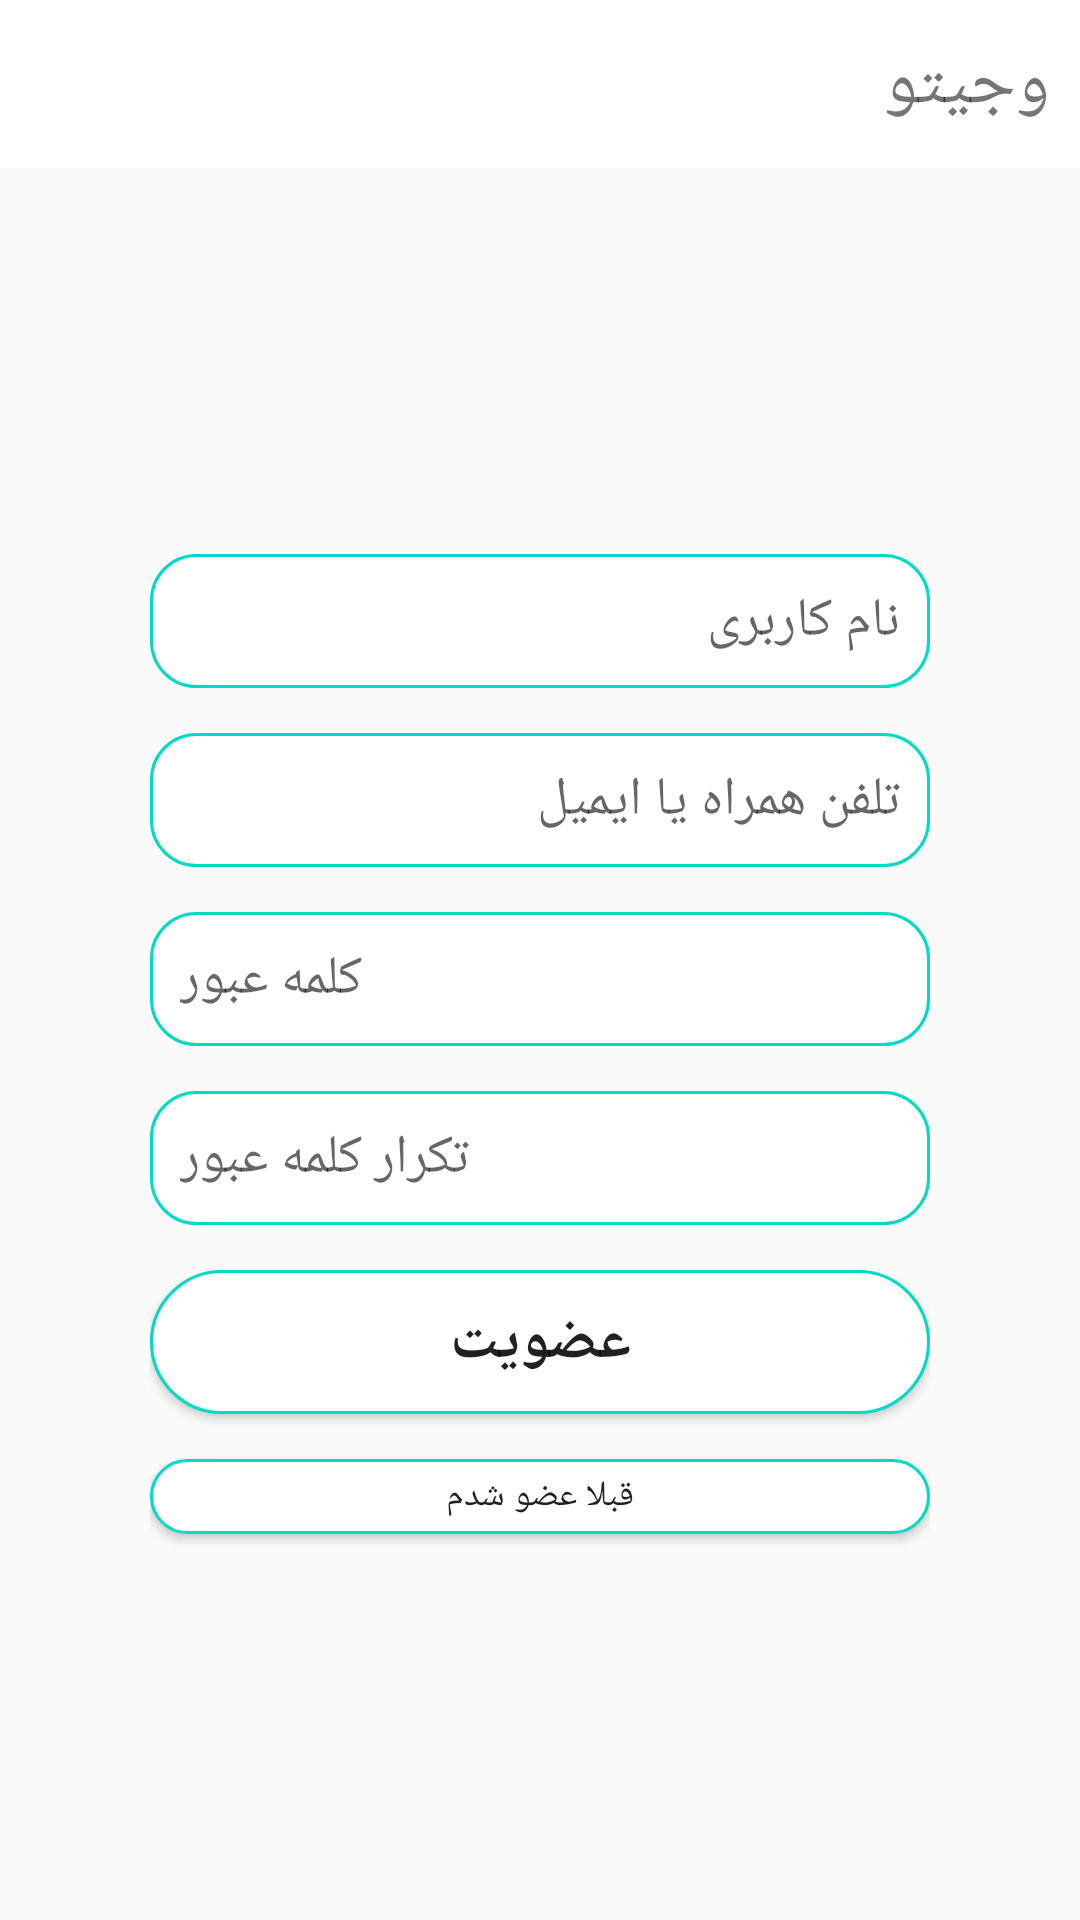

Android layout source for this screen:
<!-- AndroidManifest.xml: application theme AppTheme -->
<!-- res/layout/fragment_registry_sign_up.xml -->
<?xml version="1.0" encoding="utf-8"?>
<ScrollView xmlns:android="http://schemas.android.com/apk/res/android"
    xmlns:tools="http://schemas.android.com/tools"
    android:layout_width="match_parent"
    android:layout_height="match_parent"
    android:fillViewport="true"
    tools:context=".registry.signUp.SignUp">

    <LinearLayout
        android:layout_width="match_parent"
        android:layout_height="wrap_content"
        android:orientation="vertical">

        <include layout="@layout/fragment_registry_toolbar" />

        <LinearLayout
            android:layout_width="match_parent"
            android:layout_height="match_parent"
            android:gravity="center"
            android:orientation="vertical"
            android:padding="50dp">

            <EditText
                android:id="@+id/sign_up_username_edt"
                android:layout_width="match_parent"
                android:layout_height="wrap_content"
                android:layout_marginBottom="15dp"
                android:background="@drawable/rounded_background"
                android:hint="@string/userName"
                android:importantForAutofill="no"
                android:inputType="text"
                android:maxLength="20"
                android:maxLines="1" />

            <EditText
                android:id="@+id/user_input_sign_up"
                android:layout_width="match_parent"
                android:layout_height="wrap_content"
                android:layout_marginBottom="15dp"
                android:background="@drawable/rounded_background"
                android:gravity="start"
                android:hint="@string/user_input"
                android:importantForAutofill="no"
                android:inputType="text"
                android:maxLength="20"
                android:maxLines="1" />

            <EditText
                android:id="@+id/sign_up_pass_edt"
                android:layout_width="match_parent"
                android:layout_height="wrap_content"
                android:layout_marginBottom="15dp"
                android:background="@drawable/rounded_background"
                android:gravity="start"
                android:hint="@string/password"
                android:importantForAutofill="no"
                android:inputType="textPassword"
                android:maxLength="20"
                android:maxLines="1" />

            <EditText
                android:id="@+id/sign_up_confirm_pass_edt"
                android:layout_width="match_parent"
                android:layout_height="wrap_content"
                android:layout_marginBottom="15dp"
                android:background="@drawable/rounded_background"
                android:gravity="start"
                android:hint="@string/rePassword"
                android:importantForAutofill="no"
                android:inputType="textPassword"
                android:maxLength="20"
                android:maxLines="1" />

            <Button
                android:id="@+id/sign_up_btn"
                android:layout_width="match_parent"
                android:layout_height="wrap_content"
                android:layout_marginBottom="15dp"
                android:background="@drawable/btn_rounded_1"
                android:text="@string/signUp"
                android:textSize="20sp"
                android:textStyle="bold" />

            <Button
                android:id="@+id/already_logged_in_btn"
                android:layout_width="match_parent"
                android:layout_height="25dp"
                android:background="@drawable/btn_rounded_1"
                android:text="@string/registered"
                android:textSize="12sp" />

        </LinearLayout>

    </LinearLayout>

</ScrollView>
<!-- res/layout/fragment_registry_toolbar.xml (included above) -->
<?xml version="1.0" encoding="utf-8"?>
<com.google.android.material.appbar.AppBarLayout xmlns:android="http://schemas.android.com/apk/res/android"
    xmlns:app="http://schemas.android.com/apk/res-auto"
    android:layout_width="match_parent"
    android:layout_height="?android:attr/actionBarSize"
    android:background="#FFFFFF">

    <androidx.constraintlayout.widget.ConstraintLayout
        android:layout_width="match_parent"
        android:layout_height="match_parent">

        <ImageButton
            android:id="@+id/back_registry"
            android:layout_width="wrap_content"
            android:layout_height="wrap_content"
            android:layout_marginEnd="10dp"
            android:background="@null"
            android:contentDescription="@string/back_pressed"
            android:src="@drawable/ic_back"
            app:layout_constraintBottom_toBottomOf="parent"
            app:layout_constraintEnd_toEndOf="parent"
            app:layout_constraintTop_toTopOf="parent" />

        
        <TextView
            android:id="@+id/textView"
            android:layout_width="wrap_content"
            android:layout_height="wrap_content"
            android:layout_marginStart="10dp"
            android:text="وجیتو"
            android:textSize="24sp"
            app:layout_constraintBottom_toBottomOf="parent"
            app:layout_constraintStart_toStartOf="parent"
            app:layout_constraintTop_toTopOf="parent" />

    </androidx.constraintlayout.widget.ConstraintLayout>

</com.google.android.material.appbar.AppBarLayout>
<!-- resources referenced by this layout -->
<resources>
  <!-- drawable btn_rounded_1 (drawable) -->
  <?xml version="1.0" encoding="utf-8"?>
  <shape xmlns:android="http://schemas.android.com/apk/res/android"
      android:shape="rectangle">
  
      <corners android:radius="25dp" />
      <solid android:color="#FFFFFF" />
      <stroke
          android:width="1dp"
          android:color="@color/colorAccent" />
  
  </shape>
  <!-- drawable rounded_background (drawable) -->
  <?xml version="1.0" encoding="UTF-8"?>
  <shape xmlns:android="http://schemas.android.com/apk/res/android">
      <solid android:color="#FFFFFF"/>
      <corners android:radius="15dp"/>
      <stroke
          android:width="1dp"
          android:color="@color/colorAccent" />
      <padding android:left="10dp" android:top="10dp" android:right="10dp" android:bottom="10dp" />
  </shape>
  <string name="back_pressed">back_pressed</string>
  
      // Homepage
  <string name="password">کلمه عبور</string>
  <string name="rePassword">تکرار کلمه عبور</string>
  <string name="registered">قبلا عضو شدم</string>
  
      //title
  <string name="signUp">عضویت</string>
  <string name="userName">نام کاربری</string>
  <string name="user_input">تلفن همراه یا ایمیل</string>
  <style name="AppTheme" parent="Theme.AppCompat.Light.DarkActionBar">
          
          <item name="colorPrimary">@color/colorPrimary</item>
          <item name="colorPrimaryDark">@color/colorPrimaryDark</item>
          <item name="android:layoutDirection" tools:targetApi="jelly_bean_mr1">rtl</item>
          <item name="colorAccent">@color/colorAccent</item>
          <item name="windowActionBar">false</item>
          <item name="windowNoTitle">@color/colorAccent</item>
          <item name="fontFamily">@font/sans_regular</item>
      </style>
  <color name="colorAccent">#03DAC5</color>
  <color name="colorPrimary">#6200EE</color>
  <color name="colorPrimaryDark">#3700B3</color>
</resources>
